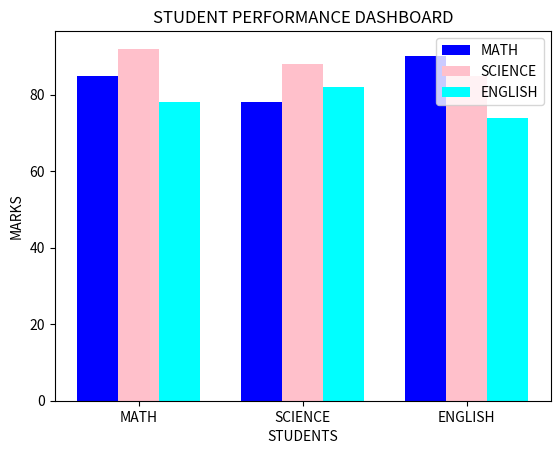

Recreate this plot in Python.
import matplotlib.pyplot as plt
import numpy as np

#DATASET
STUDENTS = ["AMIT","RIYA","JOHN"]
SUBJECTS = ["MATH", "SCIENCE", "ENGLISH"]

MATH_MARKS = [85, 78, 90]
SCIENCE_MARKS = [92, 88, 85]
ENGLISH_MARKS = [78, 82, 74]

# Grouped Bar Chart
x = np.arange(len(SUBJECTS))
width = 0.25

plt.bar(x - width, MATH_MARKS, width, label="MATH", color="blue")
plt.bar(x,SCIENCE_MARKS, width, label="SCIENCE", color="pink")
plt.bar(x + width, ENGLISH_MARKS, width, label="ENGLISH", color="cyan")

#Adding labels and titles
plt.title("STUDENT PERFORMANCE DASHBOARD")
plt.xlabel("STUDENTS")
plt.ylabel("MARKS")
plt.xticks(x,SUBJECTS)
plt.legend()

#display chart
plt.show()
